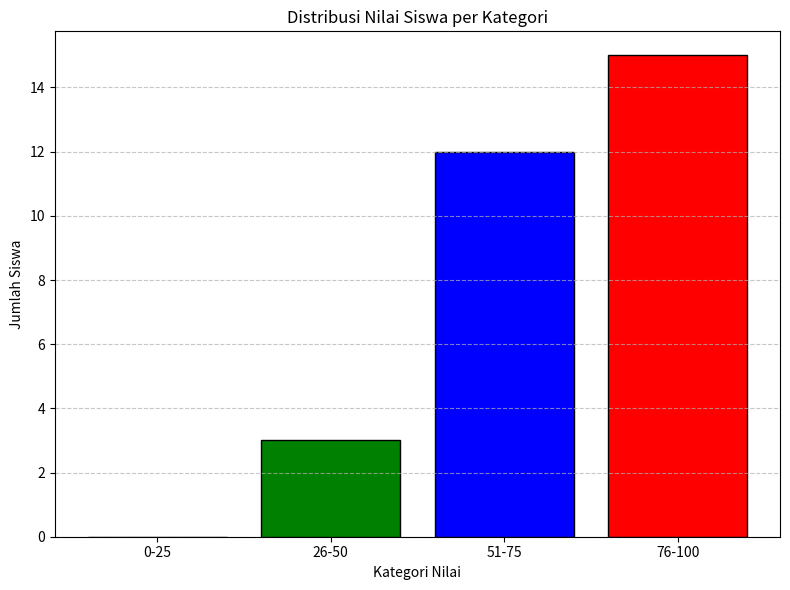

Write the Python code that produced this figure.
import numpy as np
import matplotlib.pyplot as plt

# 1. Data 30 Siswa kelas XI RPL 1
nilai = np.array([70, 90, 70, 90, 80, 65, 80, 90, 90, 60,
                  70, 80, 80, 70, 30, 90, 80, 80, 90, 40, 
                  50, 70, 65, 90, 60, 65, 70, 70, 90, 90])

# 2. Kategorisasi nilai
kategori_labels = ['0-25', '26-50', '51-75', '76-100']
kategori_counts = [
    np.sum((nilai >= 0) & (nilai <= 25)),
    np.sum((nilai >= 26) & (nilai <= 50)),
    np.sum((nilai >= 51) & (nilai <= 75)),
    np.sum((nilai >= 76) & (nilai <= 100))
]

# 3. Tiga warna berbeda
warna_batang = ['red', 'green', 'blue', 'red']  # 3 warna diulang

# 4. Plot grafik
plt.figure(figsize=(8, 6))
plt.bar(kategori_labels, kategori_counts, color=warna_batang, edgecolor='black')
plt.title('Distribusi Nilai Siswa per Kategori')
plt.xlabel('Kategori Nilai')
plt.ylabel('Jumlah Siswa')
plt.grid(axis='y', linestyle='--', alpha=0.7)
plt.tight_layout()
plt.show()